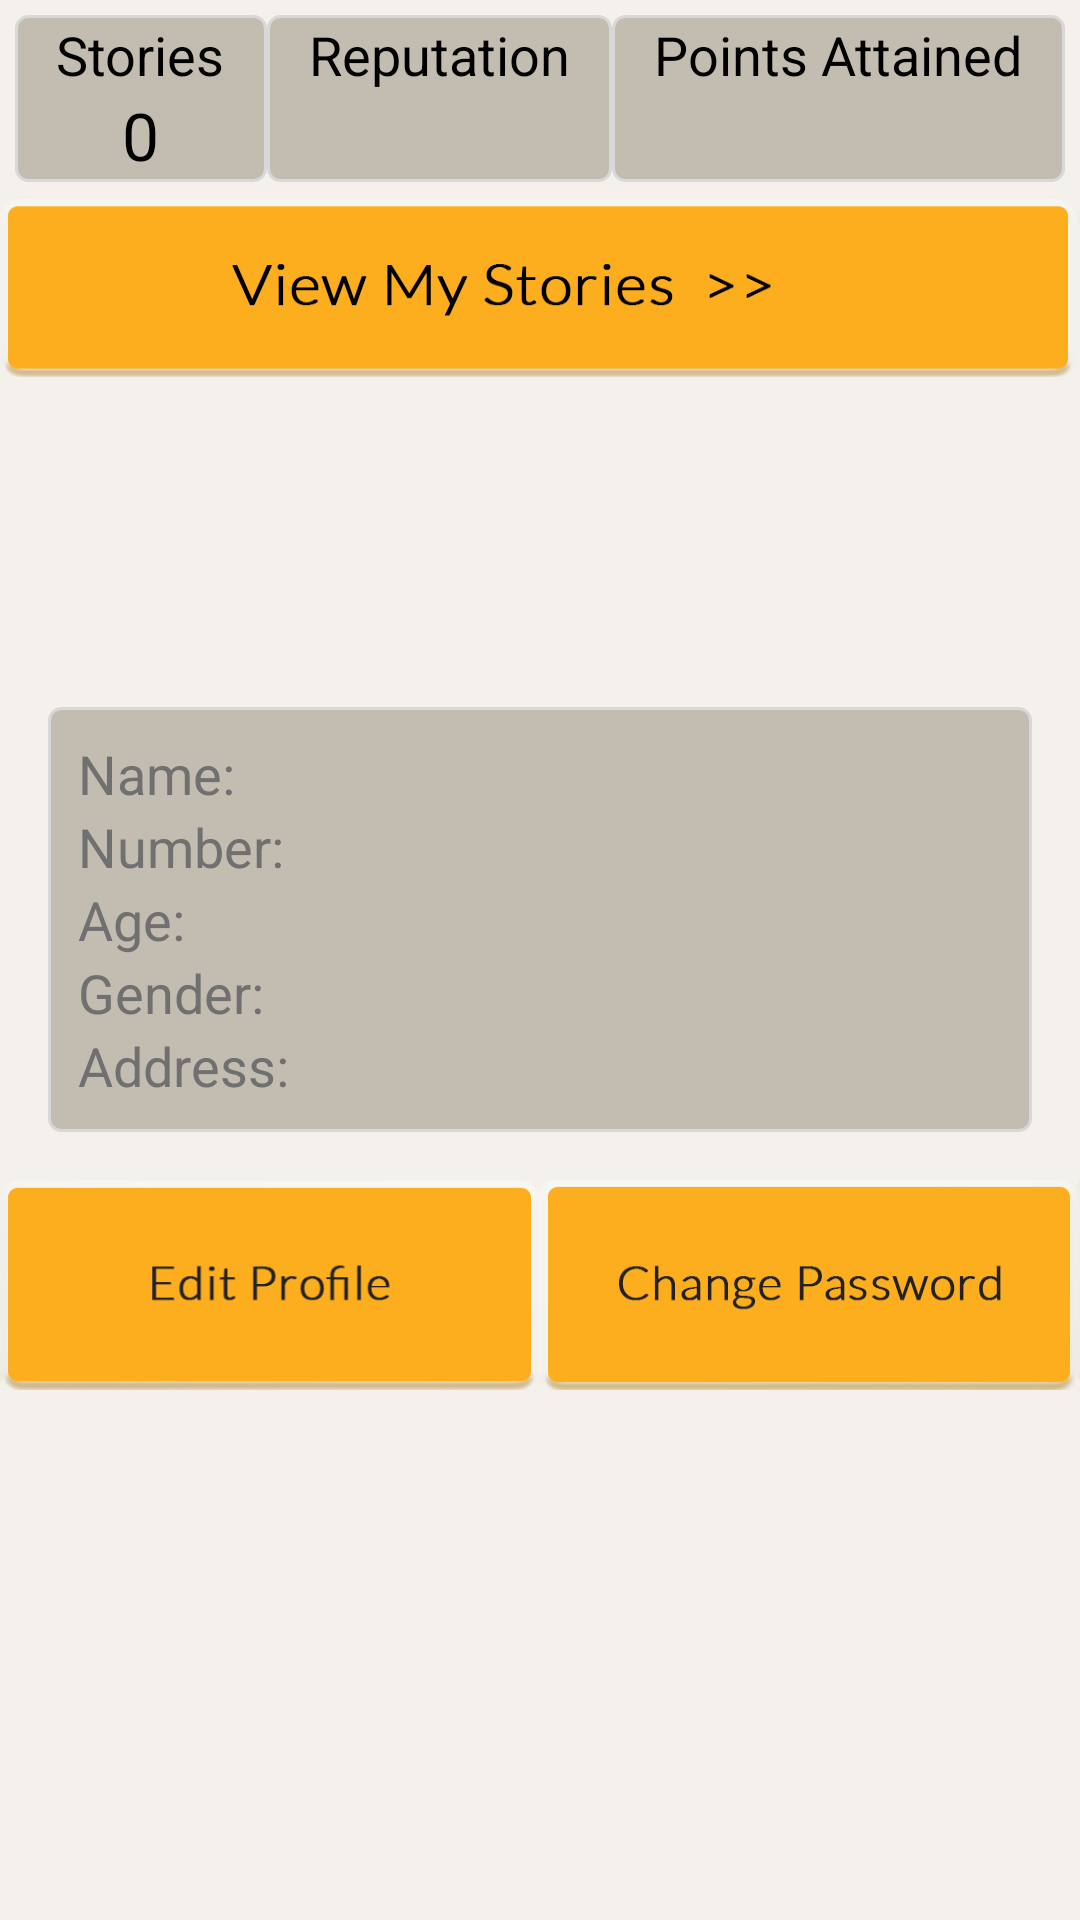

Write the Android layout XML for this screen, with the resource values it uses.
<!-- AndroidManifest.xml: application theme android:Theme.Holo.Light.DarkActionBar -->
<!-- res/layout/fragment_profile.xml -->
<?xml version="1.0" encoding="utf-8"?>
<LinearLayout
    xmlns:android="http://schemas.android.com/apk/res/android"
    android:orientation="vertical"
    android:layout_width="match_parent"
    android:layout_height="match_parent"
    android:background="#f4f1ec">

    <LinearLayout
        android:layout_width="match_parent"
        android:layout_height="wrap_content"
        android:orientation="horizontal"
        android:background="#f4f1ec"
        android:padding="5dp">

        <LinearLayout
            android:layout_width="wrap_content"
            android:layout_height="wrap_content"
            android:orientation="vertical"
            android:padding="1dp"
            android:layout_weight="1"
            android:background="@drawable/etbackground">

            <TextView
                android:text="Stories"
                android:layout_width="wrap_content"
                android:layout_height="wrap_content"
                android:layout_gravity="center"
                android:textAppearance="?android:attr/textAppearanceMedium"/>

            <TextView
                android:text="0"
                android:layout_width="wrap_content"
                android:layout_height="wrap_content"
                android:layout_gravity="center"
                android:textAppearance="?android:attr/textAppearanceLarge"/>

        </LinearLayout>

        <LinearLayout
            android:layout_width="wrap_content"
            android:layout_height="wrap_content"
            android:orientation="vertical"
            android:padding="1dp"
            android:layout_weight="1"
            android:background="@drawable/etbackground">

            <TextView
                android:text="Reputation"
                android:layout_width="wrap_content"
                android:layout_height="wrap_content"
                android:layout_gravity="center"
                android:textAppearance="?android:attr/textAppearanceMedium"/>

            <TextView
                android:id="@+id/profReputation"
                android:layout_width="wrap_content"
                android:layout_height="wrap_content"
                android:layout_gravity="center"
                android:textAppearance="?android:attr/textAppearanceLarge"/>

        </LinearLayout>

        <LinearLayout
            android:layout_width="wrap_content"
            android:layout_height="wrap_content"
            android:orientation="vertical"
            android:padding="1dp"
            android:layout_weight="1"
            android:background="@drawable/etbackground">

            <TextView
                android:text="Points Attained"
                android:layout_width="wrap_content"
                android:layout_height="wrap_content"
                android:layout_gravity="center"
                android:textAppearance="?android:attr/textAppearanceMedium" />

            <TextView
                android:id="@+id/profPoints"
                android:layout_width="wrap_content"
                android:layout_height="wrap_content"
                android:layout_gravity="center"
                android:textAppearance="?android:attr/textAppearanceLarge"/>

        </LinearLayout>

    </LinearLayout>

    <Button
        android:layout_width="match_parent"
        android:layout_height="60dp"
        android:background="@drawable/viewmystoriesbtn"
        android:textAppearance="?android:attr/textAppearanceLarge" />

    <LinearLayout
        android:layout_width="match_parent"
        android:layout_height="wrap_content"
        android:paddingLeft="16dp"
        android:paddingRight="16dp"
        android:paddingBottom="16dp"
        android:orientation="vertical">

        <ImageView
            android:layout_width="100dp"
            android:layout_height="100dp"
            android:layout_gravity="center"
            android:layout_margin="5dp"
            android:scaleType="centerCrop"
            android:src="@drawable/profile_default" />

        <LinearLayout
            android:layout_width="fill_parent"
            android:layout_height="wrap_content"
            android:padding="10dp"
            android:background="@drawable/etbackground"
            android:orientation="horizontal">

            <LinearLayout
                android:layout_width="wrap_content"
                android:layout_height="wrap_content"
                android:orientation="vertical">

                <TextView
                    android:text="Name:"
                    android:textColor="#707070"
                    android:layout_width="wrap_content"
                    android:layout_height="wrap_content"
                    android:gravity="center_vertical"
                    android:textAppearance="?android:attr/textAppearanceMedium" />

                <TextView
                    android:text="Number:"
                    android:textColor="#707070"
                    android:layout_width="wrap_content"
                    android:layout_height="wrap_content"
                    android:gravity="center_vertical"
                    android:textAppearance="?android:attr/textAppearanceMedium" />

                <TextView
                    android:text="Age:"
                    android:textColor="#707070"
                    android:layout_width="wrap_content"
                    android:layout_height="wrap_content"
                    android:textAppearance="?android:attr/textAppearanceMedium" />

                <TextView
                    android:text="Gender:"
                    android:textColor="#707070"
                    android:layout_width="wrap_content"
                    android:layout_height="wrap_content"
                    android:textAppearance="?android:attr/textAppearanceMedium" />

                <TextView
                    android:text="Address:"
                    android:textColor="#707070"
                    android:layout_width="wrap_content"
                    android:layout_height="wrap_content"
                    android:textAppearance="?android:attr/textAppearanceMedium" />

            </LinearLayout>

            <LinearLayout
                android:layout_width="wrap_content"
                android:layout_height="wrap_content"
                android:paddingLeft="5dp"
                android:orientation="vertical">

                <TextView
                    android:id="@+id/profUsername"
                    android:layout_width="wrap_content"
                    android:layout_height="wrap_content"
                    android:textAppearance="?android:attr/textAppearanceMedium" />

                <TextView
                    android:id="@+id/profPhoneNo"
                    android:layout_width="match_parent"
                    android:layout_height="wrap_content"
                    android:textAppearance="?android:attr/textAppearanceMedium" />

                <TextView
                    android:id="@+id/profAge"
                    android:layout_width="wrap_content"
                    android:layout_height="wrap_content"
                    android:textAppearance="?android:attr/textAppearanceMedium" />

                <TextView
                    android:id="@+id/profGender"
                    android:layout_width="wrap_content"
                    android:layout_height="wrap_content"
                    android:textAppearance="?android:attr/textAppearanceMedium" />

                <TextView
                    android:id="@+id/profAddress"
                    android:layout_width="wrap_content"
                    android:layout_height="wrap_content"
                    android:textAppearance="?android:attr/textAppearanceMedium" />

            </LinearLayout>

        </LinearLayout>




    </LinearLayout>

    <LinearLayout
        android:layout_width="match_parent"
        android:layout_height="wrap_content"
        android:orientation="horizontal">

        <LinearLayout
            android:layout_width="match_parent"
            android:layout_height="wrap_content"
            android:orientation="vertical"
            android:layout_weight="1">

            <Button
                android:layout_width="match_parent"
                android:layout_height="70dp"
                android:textAppearance="?android:attr/textAppearanceLarge"
                android:background="@drawable/editprof"/>

        </LinearLayout>

        <LinearLayout
            android:layout_width="match_parent"
            android:layout_height="wrap_content"
            android:orientation="vertical"
            android:layout_weight="1">

            <Button
                android:layout_width="match_parent"
                android:layout_height="70dp"
                android:textAppearance="?android:attr/textAppearanceLarge"
                android:background="@drawable/changepassbtn"/>

        </LinearLayout>



    </LinearLayout>


</LinearLayout>
<!-- resources referenced by this layout -->
<resources>
  <!-- drawable changepassbtn: png bitmap (drawable, 27299 bytes) -->
  <!-- drawable editprof: png bitmap (drawable, 17831 bytes) -->
  <!-- drawable etbackground (drawable) -->
  <?xml version="1.0" encoding="utf-8"?>
  <selector xmlns:android="http://schemas.android.com/apk/res/android">
  
      <item>
          <shape>
              <gradient android:angle="270" android:endColor="#c3bdb1" android:startColor="#c3bdb1" />
              <stroke android:width="1dip" android:color="#D8D8D8" />
  
              <corners android:radius="4dp" />
          </shape>
      </item>
  
  </selector>
  <!-- drawable viewmystoriesbtn: png bitmap (drawable, 36018 bytes) -->
</resources>
